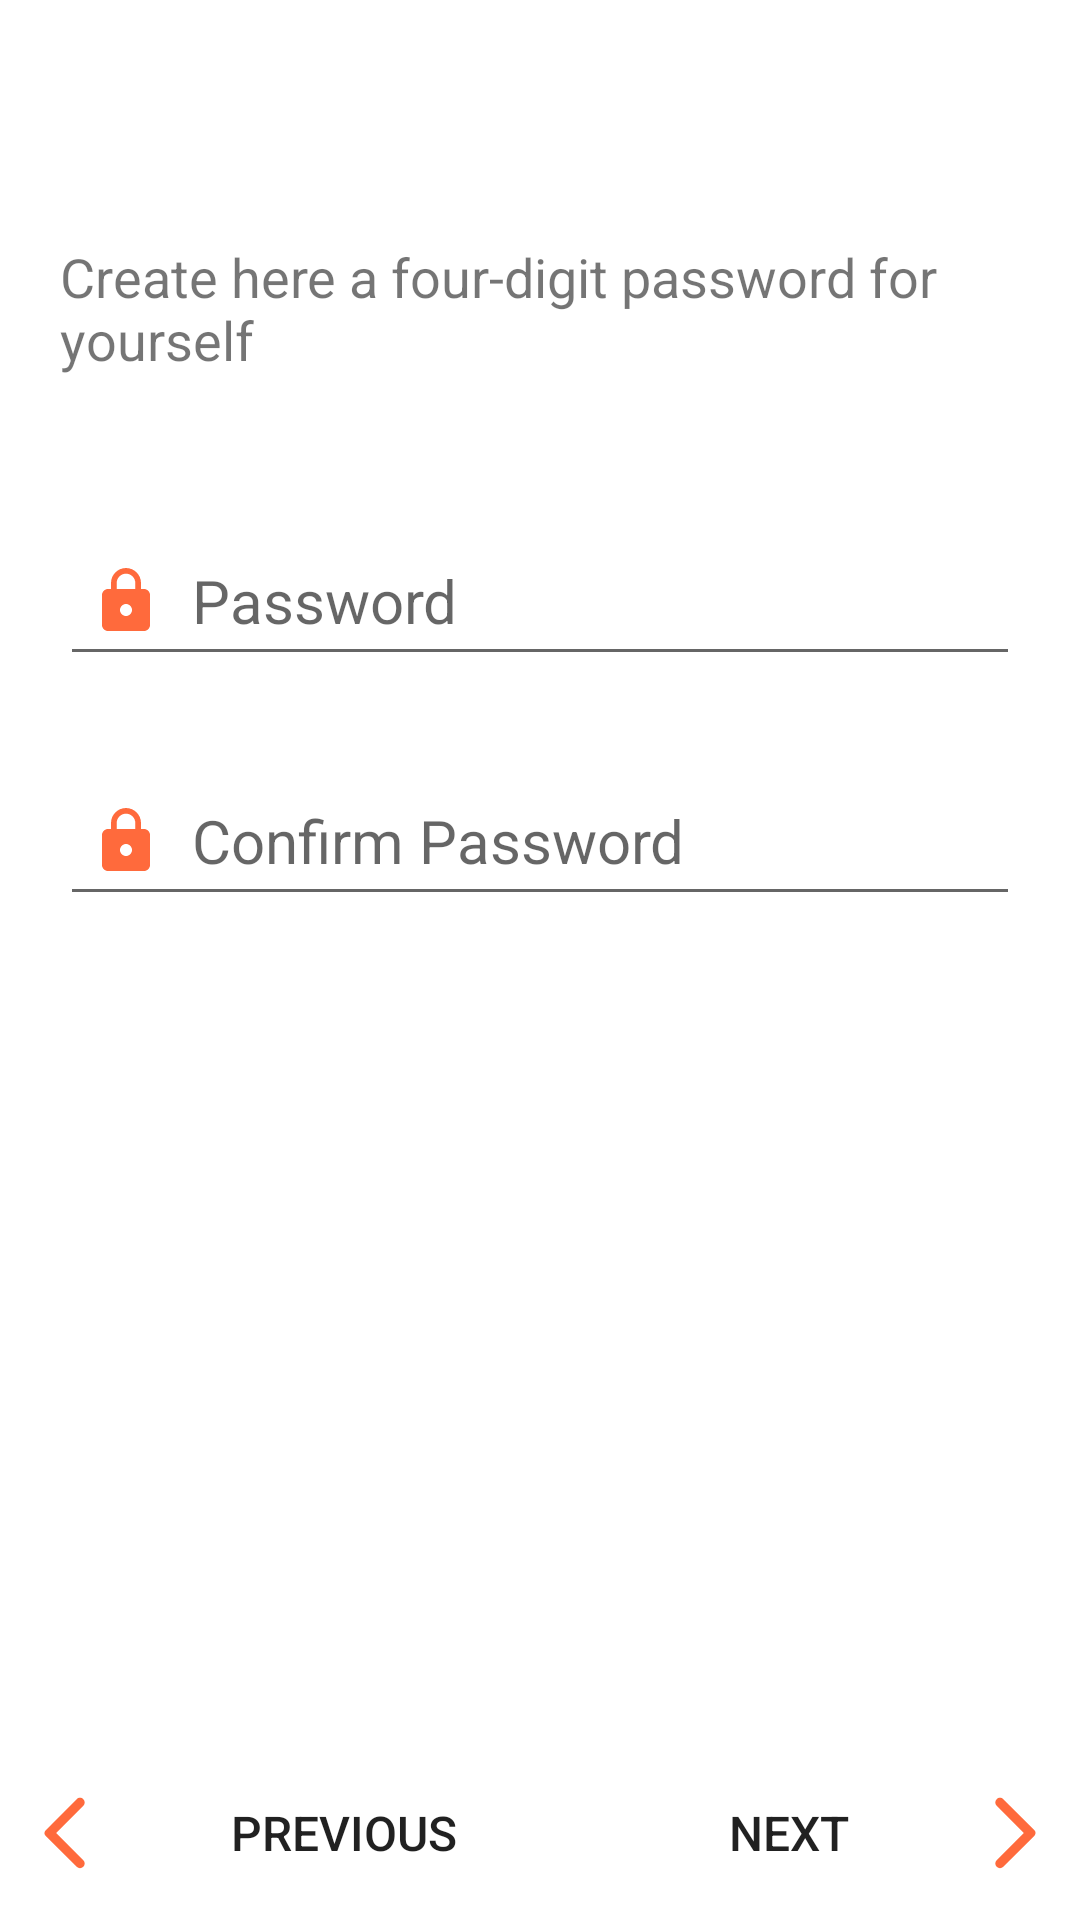

This screen was rendered from an Android layout file. Write that file and the resources it references.
<!-- AndroidManifest.xml: application theme Theme.MyApplication -->
<!-- res/layout/fragment_set_password.xml -->
<?xml version="1.0" encoding="utf-8"?>
<FrameLayout xmlns:android="http://schemas.android.com/apk/res/android"
    xmlns:tools="http://schemas.android.com/tools"
    android:layout_width="match_parent"
    android:layout_height="match_parent"
    tools:context=".SetPasswordFragment">

    <RelativeLayout
        android:id="@+id/setPswd"
        android:layout_width="match_parent"
        android:layout_height="match_parent"
        android:background="@color/white">


        <TextView
            android:layout_width="wrap_content"
            android:layout_height="wrap_content"
            android:id="@+id/msgPswd"
            android:text="Create here a four-digit password for yourself"
            android:textSize="18sp"
            android:layout_marginBottom="20dp"
            android:layout_marginEnd="20dp"
            android:layout_marginStart="20dp"
            android:layout_marginTop="80dp"
            android:layout_centerHorizontal="true"/>

        <EditText
            android:layout_width="match_parent"
            android:layout_height="50dp"
            android:id="@+id/psdwET"
            android:layout_below="@+id/msgPswd"
            android:layout_marginStart="20dp"
            android:layout_marginTop="30dp"
            android:layout_marginEnd="20dp"
            android:drawableStart="@drawable/baseline_lock_24"
            android:drawablePadding="10dp"
            android:saveEnabled="true"
            android:hint="Password"
            android:maxLength="4"
            android:inputType="number"
            android:padding="10dp"
            android:textSize="20sp"/>

        <EditText
            android:layout_width="match_parent"
            android:layout_height="50dp"
            android:id="@+id/cnfPsdwET"
            android:layout_below="@+id/psdwET"
            android:layout_marginStart="20dp"
            android:layout_marginTop="30dp"
            android:layout_marginEnd="20dp"
            android:drawableStart="@drawable/baseline_lock_24"
            android:drawablePadding="10dp"
            android:saveEnabled="true"
            android:hint="Confirm Password"
            android:maxLength="4"
            android:inputType="number"
            android:padding="10dp"
            android:textSize="20sp"/>

        <LinearLayout
            android:layout_width="match_parent"
            android:layout_height="wrap_content"
            android:id="@+id/btnLL3"
            android:layout_alignParentBottom="true"
            android:orientation="horizontal"
            android:layout_margin="5dp"
            android:weightSum="2">

            <android.widget.Button
                android:layout_width="wrap_content"
                android:layout_height="wrap_content"
                android:layout_weight="1"
                android:id="@+id/pswdPrev"
                android:text="Previous"
                android:drawableStart="@drawable/round_arrow_back_ios_24"
                android:textAlignment="viewStart"
                android:drawablePadding="40dp"
                android:layout_gravity="start"
                android:textSize="16sp"
                android:padding="2dp"
                android:background="@color/white"
                />

            <android.widget.Button
                android:layout_width="wrap_content"
                android:layout_height="wrap_content"
                android:layout_weight="1"
                android:id="@+id/pswdNext"
                android:text="Next"
                android:drawableEnd="@drawable/round_arrow_forward_ios_24"
                android:textAlignment="viewEnd"
                android:drawablePadding="40dp"
                android:layout_gravity="end"
                android:textSize="16sp"
                android:padding="2dp"
                android:background="@color/white"
                />

        </LinearLayout>

    </RelativeLayout>
</FrameLayout>
<!-- resources referenced by this layout -->
<resources>
  <color name="white">#FFFFFFFF</color>
  <!-- drawable baseline_lock_24 (drawable) -->
  <vector xmlns:android="http://schemas.android.com/apk/res/android" android:height="24dp" android:tint="#FF6A3C" android:viewportHeight="24" android:viewportWidth="24" android:width="24dp">
        
      <path android:fillColor="@android:color/white" android:pathData="M18,8h-1L17,6c0,-2.76 -2.24,-5 -5,-5S7,3.24 7,6v2L6,8c-1.1,0 -2,0.9 -2,2v10c0,1.1 0.9,2 2,2h12c1.1,0 2,-0.9 2,-2L20,10c0,-1.1 -0.9,-2 -2,-2zM12,17c-1.1,0 -2,-0.9 -2,-2s0.9,-2 2,-2 2,0.9 2,2 -0.9,2 -2,2zM15.1,8L8.9,8L8.9,6c0,-1.71 1.39,-3.1 3.1,-3.1 1.71,0 3.1,1.39 3.1,3.1v2z"/>
      
  </vector>
  <!-- drawable round_arrow_back_ios_24 (drawable) -->
  <vector xmlns:android="http://schemas.android.com/apk/res/android" android:autoMirrored="true" android:height="30dp" android:tint="#FF6A3C" android:viewportHeight="24" android:viewportWidth="24" android:width="30dp">
        
      <path android:fillColor="@android:color/white" android:pathData="M16.62,2.99c-0.49,-0.49 -1.28,-0.49 -1.77,0L6.54,11.3c-0.39,0.39 -0.39,1.02 0,1.41l8.31,8.31c0.49,0.49 1.28,0.49 1.77,0s0.49,-1.28 0,-1.77L9.38,12l7.25,-7.25c0.48,-0.48 0.48,-1.28 -0.01,-1.76z"/>
      
  </vector>
  <!-- drawable round_arrow_forward_ios_24 (drawable) -->
  <vector xmlns:android="http://schemas.android.com/apk/res/android" android:autoMirrored="true" android:height="30dp" android:tint="#FF6A3C" android:viewportHeight="24" android:viewportWidth="24" android:width="30dp">
        
      <path android:fillColor="@android:color/white" android:pathData="M7.38,21.01c0.49,0.49 1.28,0.49 1.77,0l8.31,-8.31c0.39,-0.39 0.39,-1.02 0,-1.41L9.15,2.98c-0.49,-0.49 -1.28,-0.49 -1.77,0s-0.49,1.28 0,1.77L14.62,12l-7.25,7.25c-0.48,0.48 -0.48,1.28 0.01,1.76z"/>
      
  </vector>
  <style name="Theme.MyApplication" parent="Theme.MaterialComponents.DayNight.NoActionBar">
          
          <item name="colorPrimary">@color/orange1</item>
          <item name="colorPrimaryVariant">@color/orange1</item>
          <item name="colorOnPrimary">@color/white</item>
          
          <item name="colorSecondary">@color/teal_200</item>
          <item name="colorSecondaryVariant">@color/teal_700</item>
          <item name="colorOnSecondary">@color/black</item>
          
          <item name="android:statusBarColor">@color/orange1</item>
          
      </style>
  <color name="orange1">#FF6A3C</color>
  <color name="teal_200">#FF03DAC5</color>
  <color name="teal_700">#FF018786</color>
  <color name="black">#FF000000</color>
</resources>
